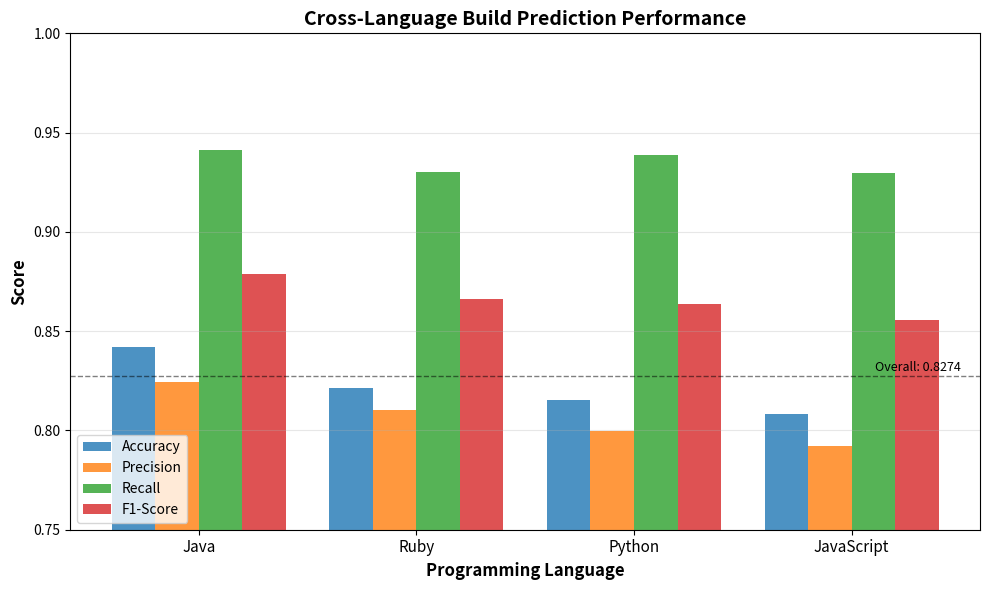

Python code for this plot: (Note: this script raises an exception after producing the figure.)
"""
Generate Cross-Language Performance figure for IEEE Transactions paper
Figure 3: Cross-Language Performance Comparison
"""

import matplotlib.pyplot as plt
import numpy as np

# Data from Table 4
languages = ['Java', 'Ruby', 'Python', 'JavaScript']
accuracy = [0.8421, 0.8214, 0.8154, 0.8083]
precision = [0.8245, 0.8102, 0.7998, 0.7923]
recall = [0.9412, 0.9301, 0.9385, 0.9298]
f1 = [0.8790, 0.8661, 0.8639, 0.8556]

# Set up positions
x = np.arange(len(languages))
width = 0.2  # Width of bars

fig, ax = plt.subplots(figsize=(10, 6))

# Create bars
bars1 = ax.bar(x - 1.5*width, accuracy, width, label='Accuracy', color='#1f77b4', alpha=0.8)
bars2 = ax.bar(x - 0.5*width, precision, width, label='Precision', color='#ff7f0e', alpha=0.8)
bars3 = ax.bar(x + 0.5*width, recall, width, label='Recall', color='#2ca02c', alpha=0.8)
bars4 = ax.bar(x + 1.5*width, f1, width, label='F1-Score', color='#d62728', alpha=0.8)

# Formatting
ax.set_xlabel('Programming Language', fontsize=12, fontweight='bold')
ax.set_ylabel('Score', fontsize=12, fontweight='bold')
ax.set_title('Cross-Language Build Prediction Performance', fontsize=14, fontweight='bold')
ax.set_xticks(x)
ax.set_xticklabels(languages, fontsize=11)
ax.legend(loc='lower left', fontsize=10)
ax.set_ylim([0.75, 1.0])
ax.grid(axis='y', alpha=0.3)

# Add horizontal line for overall accuracy
ax.axhline(y=0.8274, color='black', linestyle='--', linewidth=1, alpha=0.5)
ax.text(3.5, 0.83, 'Overall: 0.8274', fontsize=9, ha='right', style='italic')

plt.tight_layout()
plt.savefig('/Users/<user>/Workspace/Predicting-Software-System-Performance/figures/cross_language_performance.pdf',
            format='pdf', dpi=300, bbox_inches='tight')
plt.savefig('/Users/<user>/Workspace/Predicting-Software-System-Performance/figures/cross_language_performance.png',
            format='png', dpi=300, bbox_inches='tight')
plt.close()

print("Figure 3 saved: cross_language_performance.pdf and cross_language_performance.png")
